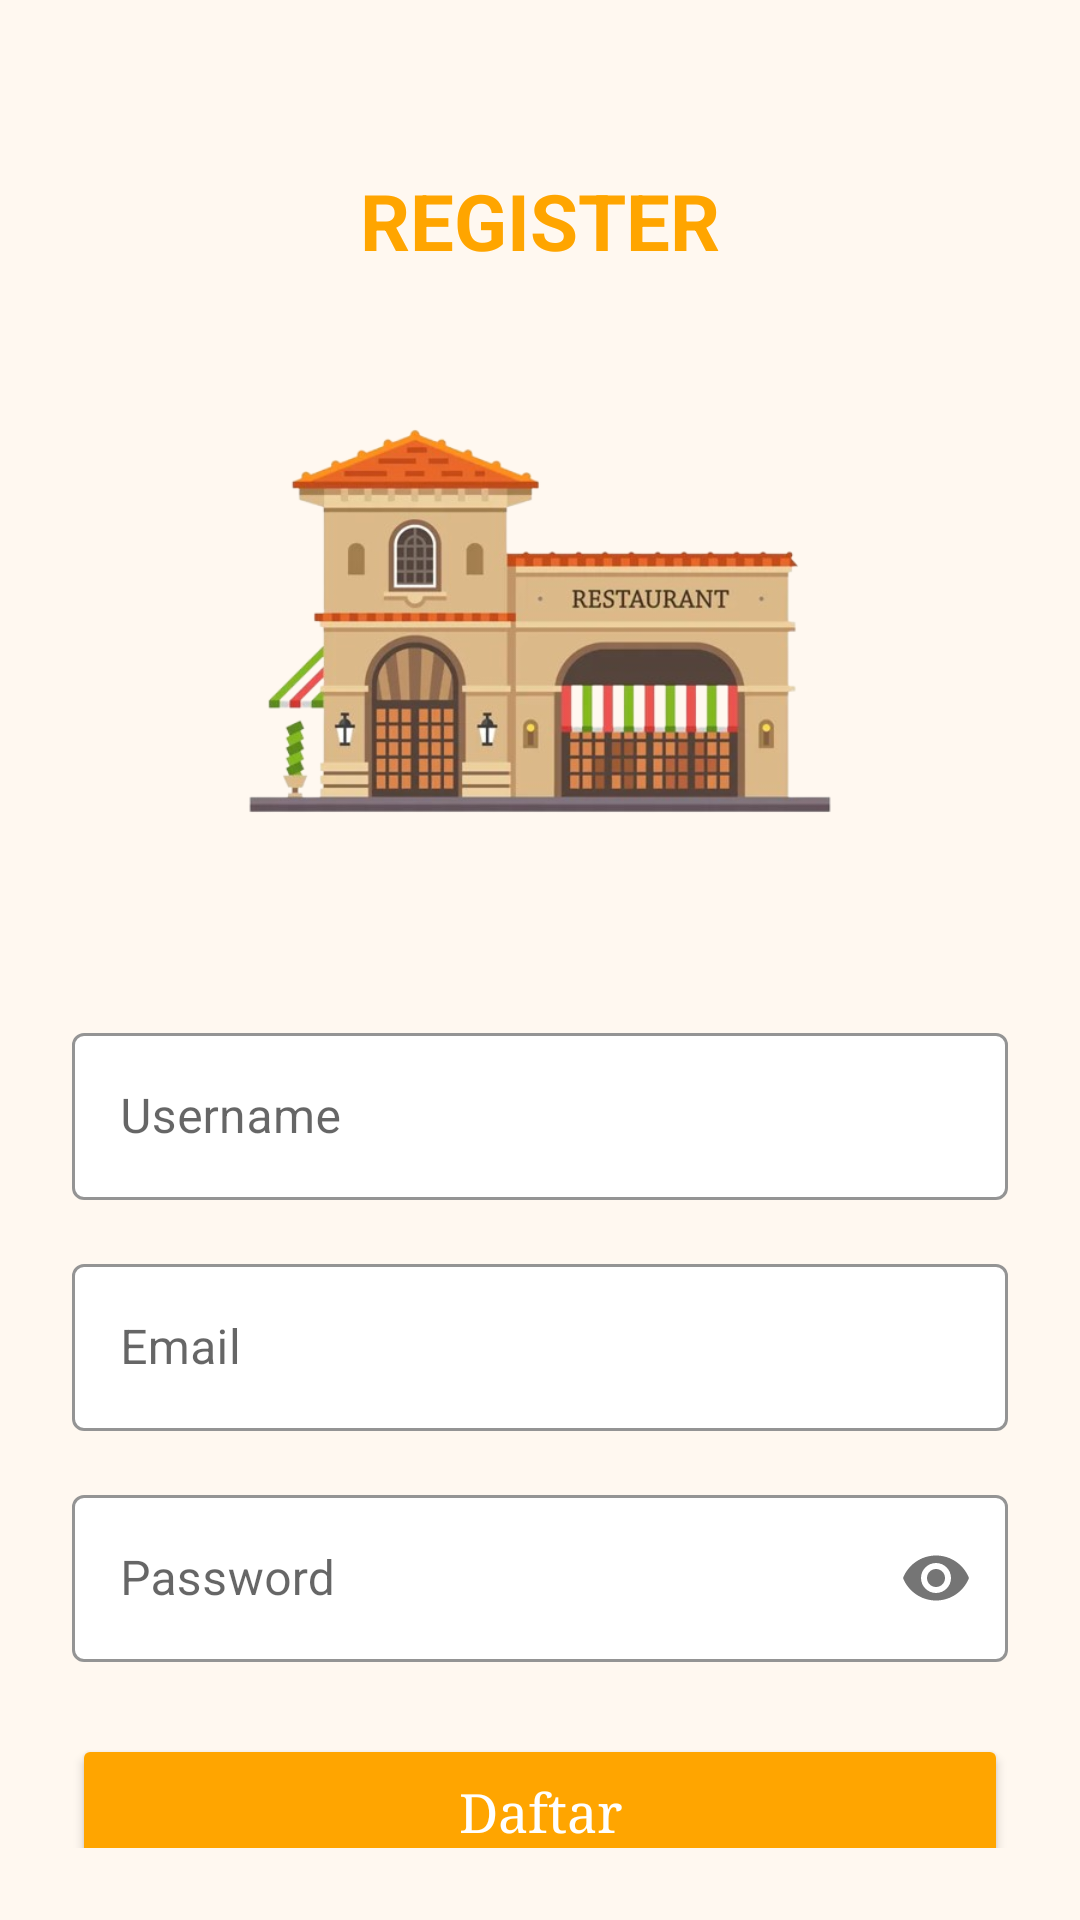

Layout XML and referenced resources for this Android screen:
<!-- AndroidManifest.xml: application theme Theme.APPRESTAURANT -->
<!-- res/layout/activity_register.xml -->
<?xml version="1.0" encoding="utf-8"?>
<ScrollView
    xmlns:android="http://schemas.android.com/apk/res/android"
    xmlns:app="http://schemas.android.com/apk/res-auto"
    android:layout_width="match_parent"
    android:layout_height="match_parent"
    android:background="#FFF8F0"
    android:padding="24dp">

    <LinearLayout
        android:orientation="vertical"
        android:layout_width="match_parent"
        android:layout_height="wrap_content"
        android:gravity="center_horizontal">

        
        <TextView
            android:id="@+id/Welcome"
            android:layout_width="wrap_content"
            android:layout_height="wrap_content"
            android:text="REGISTER"
            android:textSize="26sp"
            android:textStyle="bold"
            android:layout_marginTop="32dp"
            android:layout_marginBottom="16dp"
            android:textColor="#FFA500" />

        
        <ImageView
            android:id="@+id/imgRestaurant"
            android:layout_width="200dp"
            android:layout_height="200dp"
            android:src="@drawable/restaurant"
            android:contentDescription="Gambar Restoran"
            android:scaleType="centerCrop"
            android:layout_marginBottom="32dp" />

        
        <com.google.android.material.textfield.TextInputLayout
            android:layout_width="match_parent"
            android:layout_height="wrap_content"
            android:layout_marginBottom="16dp"
            android:hint="Username"
            app:hintTextColor="#808080"
            style="@style/Widget.MaterialComponents.TextInputLayout.OutlinedBox"
            app:boxStrokeColor="#808080"
            app:boxBackgroundColor="#FFFFFF">

            <com.google.android.material.textfield.TextInputEditText
                android:id="@+id/editTextUsername"
                android:layout_width="match_parent"
                android:layout_height="wrap_content"
                android:inputType="textPersonName"
                android:textColor="#808080" />
        </com.google.android.material.textfield.TextInputLayout>

        
        <com.google.android.material.textfield.TextInputLayout
            android:layout_width="match_parent"
            android:layout_height="wrap_content"
            android:layout_marginBottom="16dp"
            android:hint="Email"
            app:hintTextColor="#808080"
            style="@style/Widget.MaterialComponents.TextInputLayout.OutlinedBox"
            app:boxStrokeColor="#808080"
            app:boxBackgroundColor="#FFFFFF">

            <com.google.android.material.textfield.TextInputEditText
                android:id="@+id/editTextEmail"
                android:layout_width="match_parent"
                android:layout_height="wrap_content"
                android:inputType="textEmailAddress"
                android:textColor="#808080" />
        </com.google.android.material.textfield.TextInputLayout>

        
        <com.google.android.material.textfield.TextInputLayout
            android:layout_width="match_parent"
            android:layout_height="wrap_content"
            android:layout_marginBottom="24dp"
            android:hint="Password"
            app:hintTextColor="#808080"
            style="@style/Widget.MaterialComponents.TextInputLayout.OutlinedBox"
            app:boxStrokeColor="#808080"
            app:passwordToggleEnabled="true"
            app:boxBackgroundColor="#FFFFFF">

            <com.google.android.material.textfield.TextInputEditText
                android:id="@+id/editTextPassword"
                android:layout_width="match_parent"
                android:layout_height="wrap_content"
                android:inputType="textPassword"
                android:textColor="#808080" />
        </com.google.android.material.textfield.TextInputLayout>

        
        <Button
            android:id="@+id/buttonRegister"
            android:layout_width="match_parent"
            android:layout_height="wrap_content"
            android:text="Daftar"
            android:textColor="#FFFFFF"
            android:backgroundTint="#FFA500"
            android:textAllCaps="false"
            android:fontFamily="serif"
            android:textSize="18sp"
            android:padding="14dp" />
    </LinearLayout>
</ScrollView>
<!-- resources referenced by this layout -->
<resources>
  <!-- drawable restaurant: png bitmap (drawable, 173424 bytes) -->
  <style name="Theme.APPRESTAURANT" parent="Theme.MaterialComponents.DayNight.DarkActionBar">
          
          <item name="colorPrimary">@color/purple_500</item>
          <item name="colorPrimaryVariant">@color/purple_700</item>
          <item name="colorOnPrimary">@color/white</item>
          
          <item name="colorSecondary">@color/teal_200</item>
          <item name="colorSecondaryVariant">@color/teal_700</item>
          <item name="colorOnSecondary">@color/black</item>
          
          <item name="android:statusBarColor">?attr/colorPrimaryVariant</item>
          
      </style>
  <color name="purple_500">#FF6200EE</color>
  <color name="purple_700">#FF3700B3</color>
  <color name="white">#FFFFFFFF</color>
  <color name="teal_200">#FF03DAC5</color>
  <color name="teal_700">#FF018786</color>
  <color name="black">#FF000000</color>
</resources>
